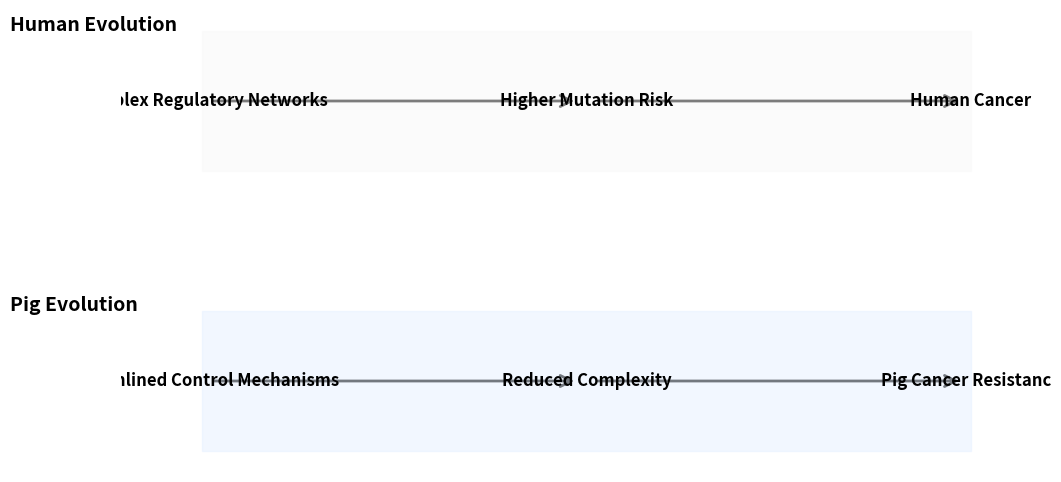

Generate this figure with matplotlib:
import matplotlib.pyplot as plt
import networkx as nx
import os

def generate_evolutionary_diagram():
    """Generate evolutionary strategy diagram using matplotlib"""
    # Create graph
    G = nx.DiGraph()
    
    # Add nodes with positions
    pos = {
        'Complex Regulatory Networks': (0, 2),
        'Higher Mutation Risk': (2, 2),
        'Human Cancer': (4, 2),
        'Streamlined Control Mechanisms': (0, 0),
        'Reduced Complexity': (2, 0),
        'Pig Cancer Resistance': (4, 0)
    }
    
    # Add edges
    edges = [
        ('Complex Regulatory Networks', 'Higher Mutation Risk'),
        ('Higher Mutation Risk', 'Human Cancer'),
        ('Streamlined Control Mechanisms', 'Reduced Complexity'),
        ('Reduced Complexity', 'Pig Cancer Resistance')
    ]
    
    G.add_edges_from(edges)
    
    # Create figure
    plt.figure(figsize=(12, 6))
    
    # Draw nodes
    nx.draw_networkx_nodes(G, pos, node_size=0, alpha=0)  # Invisible nodes
    
    # Draw edges
    nx.draw_networkx_edges(G, pos, arrows=True, arrowstyle='->',
                          arrowsize=20, width=2)
    
    # Draw labels
    nx.draw_networkx_labels(G, pos, font_size=12, font_weight='bold')
    
    # Add subgraph labels
    plt.text(-1, 2.5, 'Human Evolution', fontsize=14, fontweight='bold')
    plt.text(-1, 0.5, 'Pig Evolution', fontsize=14, fontweight='bold')
    
    # Add background colors
    plt.fill_between([0, 4], [1.5, 1.5], [2.5, 2.5], color='#f9f9f9', alpha=0.5)
    plt.fill_between([0, 4], [-0.5, -0.5], [0.5, 0.5], color='#e6f0ff', alpha=0.5)
    
    # Remove axes
    plt.axis('off')
    
    # Save figure
    output_file = "results/figures/evolutionary_strategy.png"
    os.makedirs(os.path.dirname(output_file), exist_ok=True)
    plt.savefig(output_file, dpi=300, bbox_inches='tight')
    plt.close()
    
    print(f"Diagram generated successfully: {output_file}")

if __name__ == "__main__":
    generate_evolutionary_diagram()
